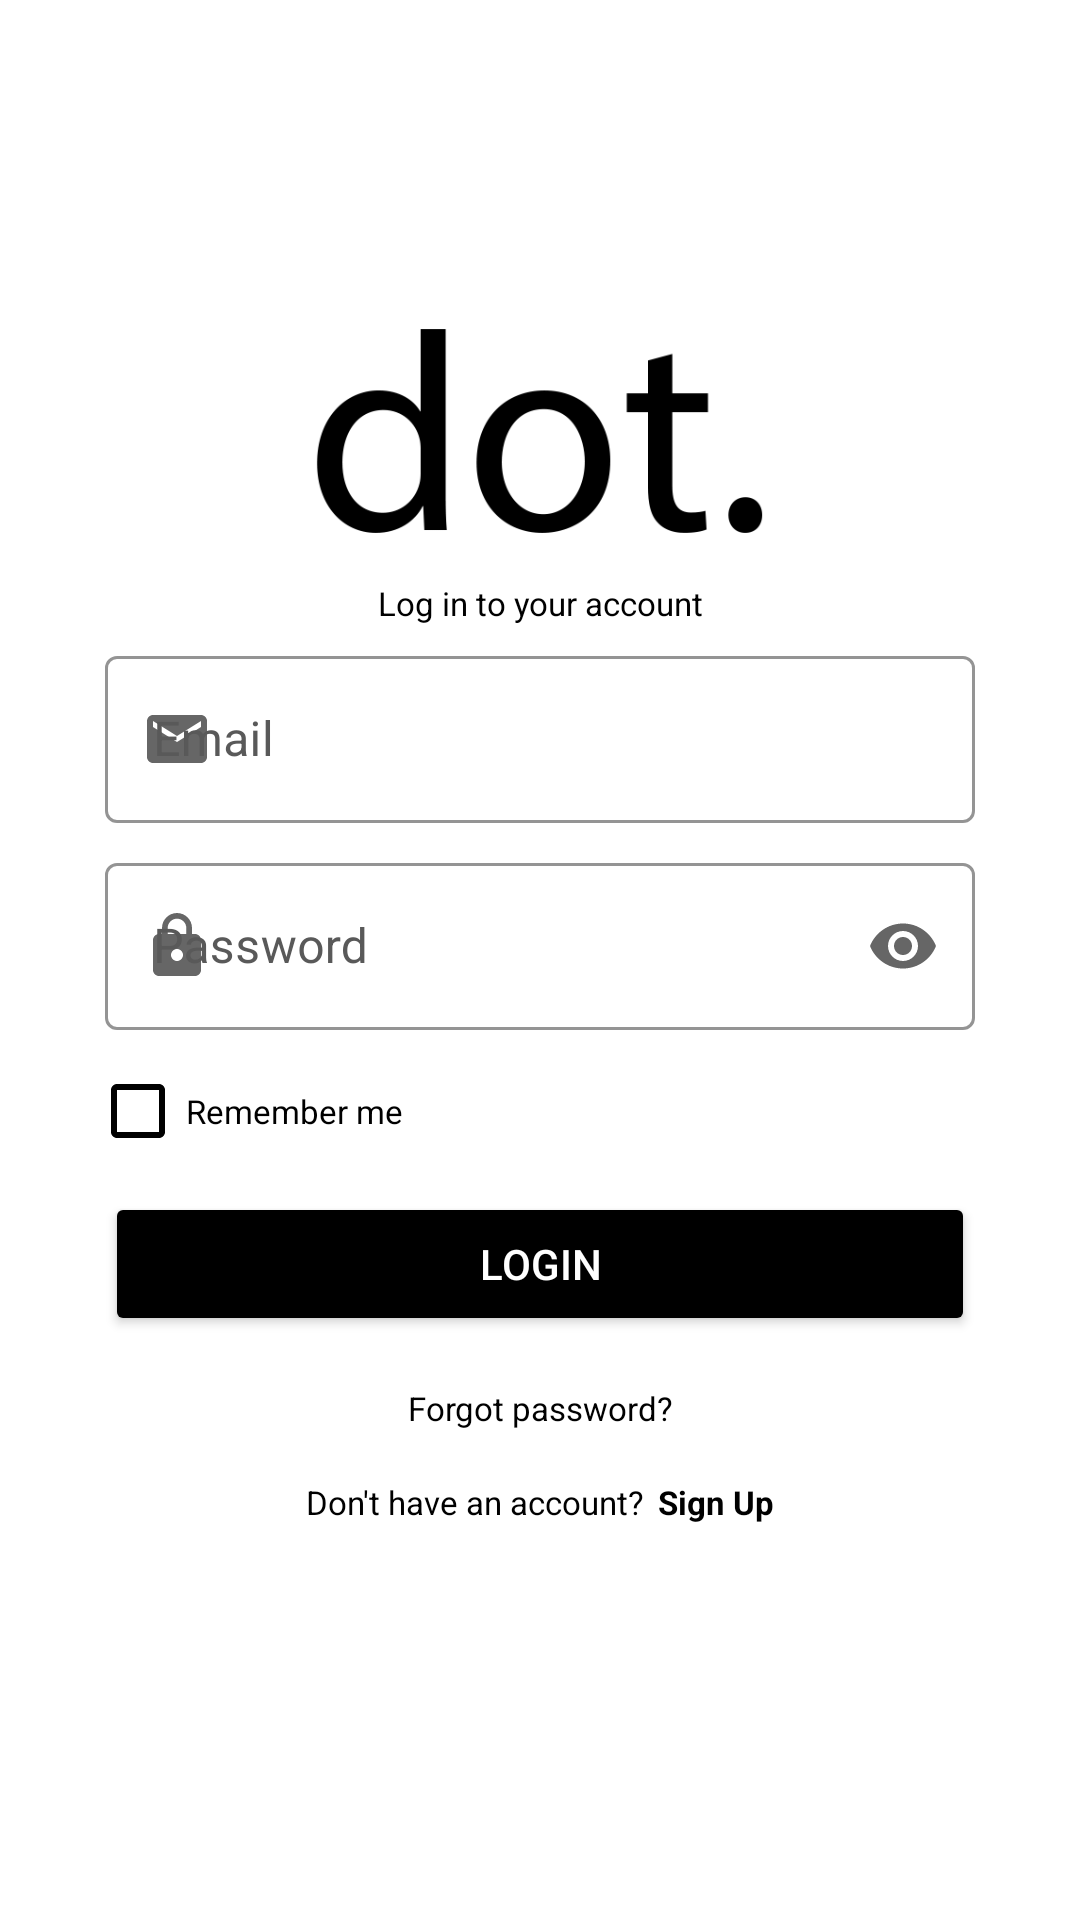

The Android layout XML behind this screen, and the referenced resources:
<!-- AndroidManifest.xml: application theme Theme.Dot -->
<!-- res/layout/activity_login.xml -->
<?xml version="1.0" encoding="utf-8"?>
<LinearLayout xmlns:android="http://schemas.android.com/apk/res/android"
    xmlns:app="http://schemas.android.com/apk/res-auto"
    xmlns:tools="http://schemas.android.com/tools"
    android:layout_width="match_parent"
    android:layout_height="match_parent"
    android:background="@color/white"
    android:orientation="vertical"
    tools:context=".view.LoginActivity">

    <FrameLayout
        android:id="@+id/loginContainerFL"
        android:layout_width="match_parent"
        android:layout_height="match_parent"
        android:visibility="gone"/>

    <LinearLayout
        android:id="@+id/loginLL"
        android:layout_width="match_parent"
        android:layout_height="match_parent"
        android:orientation="vertical"
        android:gravity="center">

        <ImageView
            android:id="@+id/logo"
            android:layout_width="150dp"
            android:layout_height="90dp"
            android:contentDescription="@string/logo"
            app:srcCompat="@drawable/logo"
            tools:ignore="ImageContrastCheck" />

        <TextView
            android:id="@+id/loginMessage"
            android:layout_width="match_parent"
            android:layout_height="wrap_content"
            android:layout_marginTop="5dp"
            android:layout_marginBottom="5dp"
            android:text="@string/log_in_to_your_account"
            android:textAlignment="center"
            android:textColor="@color/black"
            android:textSize="11sp" />

        <com.google.android.material.textfield.TextInputLayout
            android:id="@+id/emailLayout"
            style="@style/Widget.MaterialComponents.TextInputLayout.OutlinedBox"
            android:layout_width="290dp"
            android:layout_height="wrap_content"
            android:hint="@string/email"

            android:textColorHint="@color/dark_gray"
            app:boxBackgroundMode="outline"
            app:boxStrokeColor="@color/dark_gray"
            app:cursorColor="@color/black"
            app:endIconMode="clear_text"
            app:helperText=""
            app:helperTextTextColor="@color/red"
            app:hintTextColor="@color/dark_gray"
            app:layout_constraintEnd_toEndOf="parent"
            app:layout_constraintStart_toStartOf="parent"
            app:layout_constraintTop_toTopOf="parent"
            app:placeholderText="example@email.com"
            app:placeholderTextColor="@color/dark_gray"
            app:startIconDrawable="@drawable/baseline_email_24">

            <com.google.android.material.textfield.TextInputEditText
                android:id="@+id/email"
                android:layout_width="match_parent"
                android:layout_height="wrap_content"
                android:focusable="true"
                android:inputType="textEmailAddress"
                android:textColor="@color/black"
                android:textColorHint="@color/dark_gray" />
        </com.google.android.material.textfield.TextInputLayout>

        <com.google.android.material.textfield.TextInputLayout
            android:id="@+id/passwordLayout"
            style="@style/Widget.MaterialComponents.TextInputLayout.OutlinedBox"
            android:layout_width="290dp"
            android:layout_height="wrap_content"
            android:layout_marginTop="8dp"
            android:hint="@string/password"
            android:textColorHint="@color/dark_gray"
            app:boxBackgroundColor="@color/white"
            app:boxBackgroundMode="outline"
            app:boxStrokeColor="@color/dark_gray"
            app:cursorColor="@color/black"
            app:endIconMode="password_toggle"
            app:helperText=""
            app:helperTextTextColor="@color/red"
            app:hintTextColor="@color/dark_gray"
            app:layout_constraintEnd_toEndOf="parent"
            app:layout_constraintStart_toStartOf="parent"
            app:layout_constraintTop_toTopOf="parent"
            app:placeholderTextColor="@color/dark_gray"
            app:startIconDrawable="@drawable/baseline_lock_24">

            <com.google.android.material.textfield.TextInputEditText
                android:id="@+id/passwordText"
                android:layout_width="match_parent"
                android:layout_height="wrap_content"
                android:focusable="true"
                android:inputType="textPassword"
                android:textColor="@color/black"
                android:textColorHint="@color/dark_gray" />
        </com.google.android.material.textfield.TextInputLayout>

        <CheckBox
            android:id="@+id/checkBoxRememberMe"
            android:layout_width="300dp"
            android:layout_height="48dp"
            android:layout_marginTop="3dp"
            android:layout_marginBottom="3dp"
            android:buttonTint="@color/black"
            android:text="@string/remember_me"
            android:textColor="@color/black"
            android:textSize="11sp" />

        <Button
            android:id="@+id/loginButton"
            android:layout_width="290dp"
            android:layout_height="wrap_content"
            android:backgroundTint="@color/black"
            android:text="@string/login"
            android:textColor="#FFFFFF"
            tools:ignore="TextContrastCheck" />

        <TextView
            android:id="@+id/forgotPassword"
            android:layout_width="wrap_content"
            android:layout_height="wrap_content"
            android:clickable="true"
            android:focusable="true"
            android:gravity="center"
            android:linksClickable="true"
            android:minHeight="48dp"
            android:text="@string/forgot_your_password"
            android:textColor="@color/black"
            android:textSize="11sp"
            tools:ignore="TextContrastCheck" />

        <LinearLayout
            android:id="@+id/signUpLoginLL"
            android:layout_width="wrap_content"
            android:layout_height="wrap_content"
            android:clickable="true"
            android:focusable="true"
            android:minHeight="48dp"
            android:orientation="horizontal">

            <TextView
                android:layout_width="match_parent"
                android:layout_height="wrap_content"
                android:gravity="center"
                android:text="@string/don_t_have_an_account"
                android:textColor="@color/black"
                android:textSize="11sp"
                tools:ignore="TextContrastCheck" />

            <TextView
                android:layout_width="match_parent"
                android:layout_height="wrap_content"
                android:layout_marginStart="5dp"
                android:linksClickable="true"
                android:text="@string/sign_up"
                android:textColor="@color/black"
                android:textSize="11sp"
                android:textStyle="bold"
                tools:ignore="TextContrastCheck" />

        </LinearLayout>

    </LinearLayout>

</LinearLayout>
<!-- resources referenced by this layout -->
<resources>
  <color name="black">#FF000000</color>
  <color name="dark_gray">#595959</color>
  <color name="red">#FF0000</color>
  <color name="white">#FFFFFFFF</color>
  <!-- drawable baseline_email_24 (drawable) -->
  <vector android:height="24dp" android:tint="#00007B"
      android:viewportHeight="24" android:viewportWidth="24"
      android:width="24dp" xmlns:android="http://schemas.android.com/apk/res/android">
      <path android:fillColor="@android:color/white" android:pathData="M20,4L4,4c-1.1,0 -1.99,0.9 -1.99,2L2,18c0,1.1 0.9,2 2,2h16c1.1,0 2,-0.9 2,-2L22,6c0,-1.1 -0.9,-2 -2,-2zM20,8l-8,5 -8,-5L4,6l8,5 8,-5v2z"/>
  </vector>
  <!-- drawable baseline_lock_24 (drawable) -->
  <vector android:height="24dp" android:tint="#00007B"
      android:viewportHeight="24" android:viewportWidth="24"
      android:width="24dp" xmlns:android="http://schemas.android.com/apk/res/android">
      <path android:fillColor="@android:color/white" android:pathData="M18,8h-1L17,6c0,-2.76 -2.24,-5 -5,-5S7,3.24 7,6v2L6,8c-1.1,0 -2,0.9 -2,2v10c0,1.1 0.9,2 2,2h12c1.1,0 2,-0.9 2,-2L20,10c0,-1.1 -0.9,-2 -2,-2zM12,17c-1.1,0 -2,-0.9 -2,-2s0.9,-2 2,-2 2,0.9 2,2 -0.9,2 -2,2zM15.1,8L8.9,8L8.9,6c0,-1.71 1.39,-3.1 3.1,-3.1 1.71,0 3.1,1.39 3.1,3.1v2z"/>
  </vector>
  <!-- drawable logo: png bitmap (drawable, 11446 bytes) -->
  <string name="don_t_have_an_account">Don\'t have an account?</string>
  <string name="email">Email</string>
  <string name="forgot_your_password">Forgot password?</string>
  <string name="log_in_to_your_account">Log in to your account</string>
  <string name="login">Login</string>
  <string name="logo">Logo</string>
  <string name="password">Password</string>
  <string name="remember_me">Remember me</string>
  <string name="sign_up">Sign Up</string>
  <style name="Theme.Dot" parent="Theme.MaterialComponents.DayNight.NoActionBar">
          
          <item name="colorPrimary">@color/black</item>
          <item name="colorPrimaryVariant">@color/black</item>
          <item name="colorOnPrimary">@color/white</item>
          
          <item name="colorSecondary">@color/black</item>
          <item name="colorSecondaryVariant">@color/black</item>
          <item name="colorOnSecondary">@color/white</item>
          
          <item name="android:statusBarColor">?attr/colorPrimaryVariant</item>
          
      </style>
</resources>
